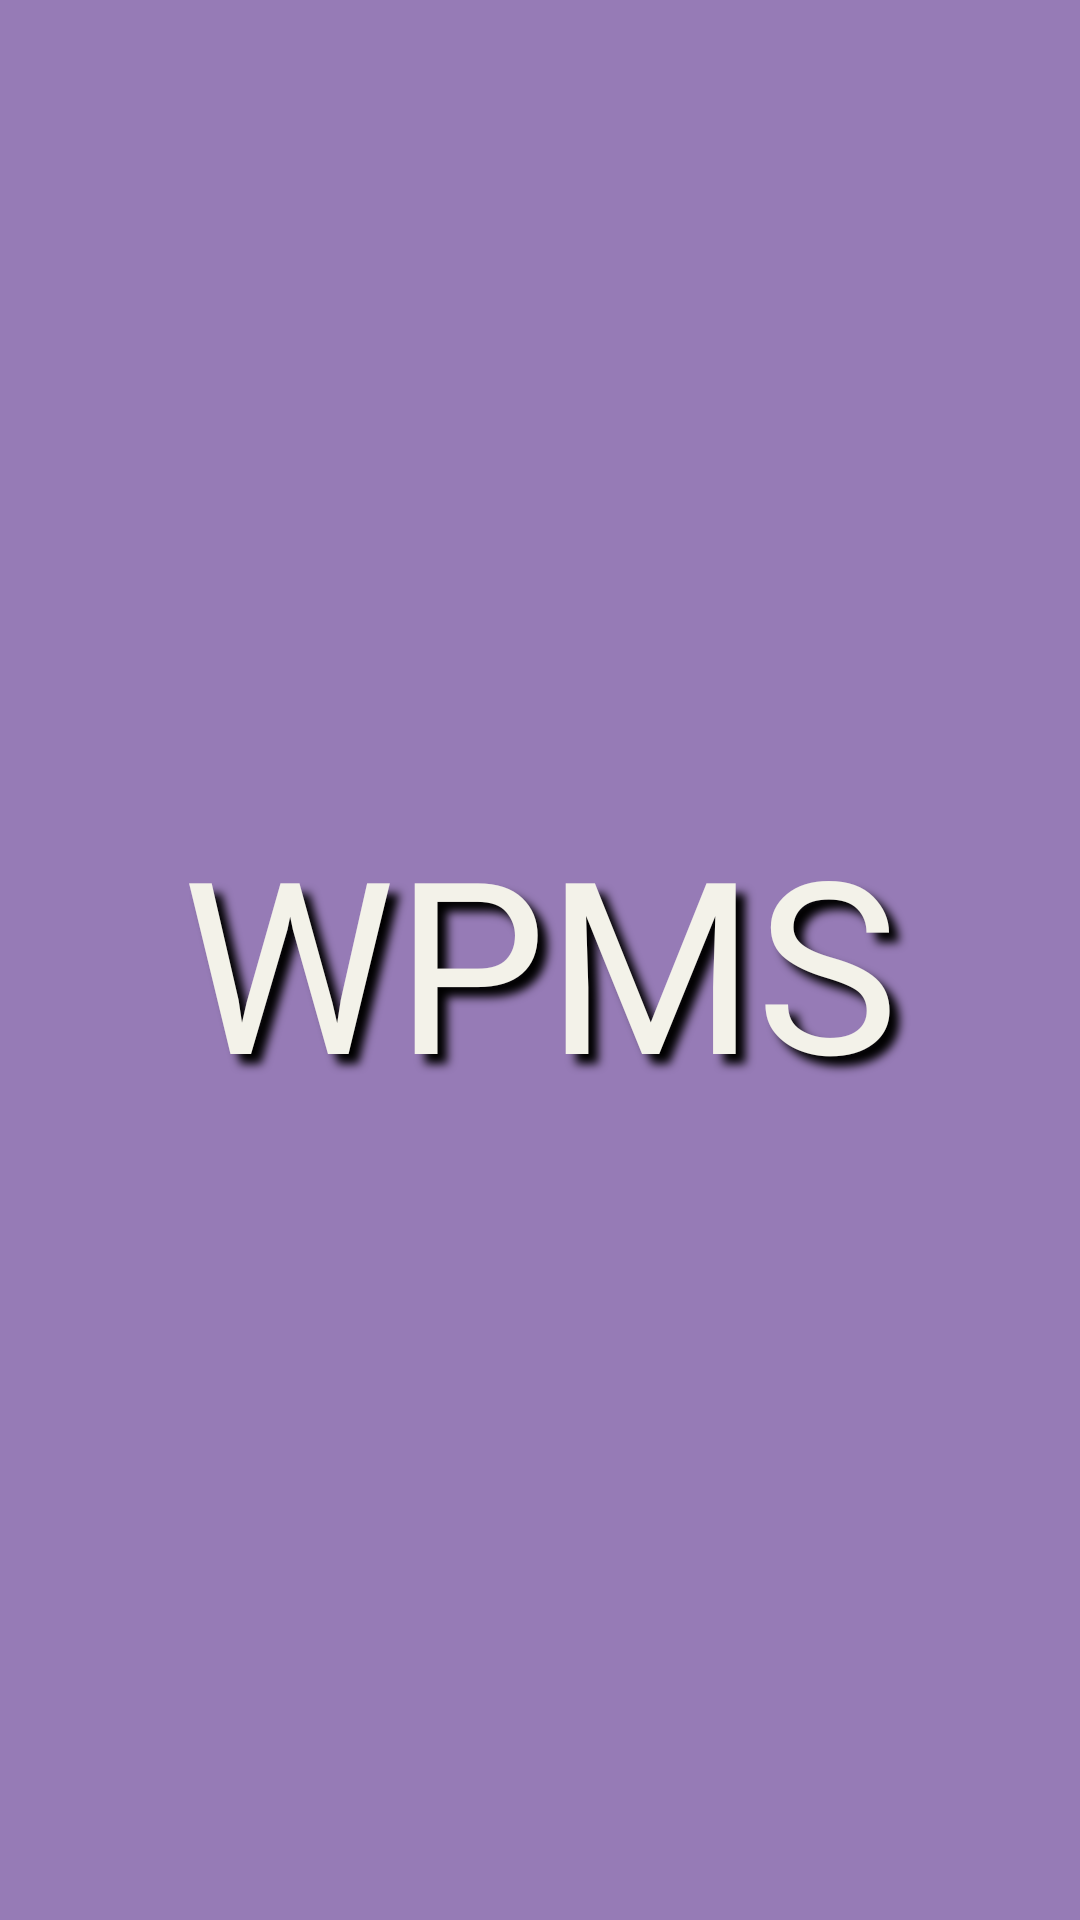

This screen was rendered from an Android layout file. Write that file and the resources it references.
<!-- AndroidManifest.xml: application theme Theme.WPMS -->
<!-- res/layout/activity_splash_screen.xml -->
<?xml version="1.0" encoding="utf-8"?>
<androidx.constraintlayout.widget.ConstraintLayout xmlns:android="http://schemas.android.com/apk/res/android"
    xmlns:app="http://schemas.android.com/apk/res-auto"
    xmlns:tools="http://schemas.android.com/tools"
    android:id="@+id/splash_screen"
    android:layout_width="match_parent"
    android:layout_height="match_parent"
    android:background="#967bb6">

    <TextView
        android:id="@+id/textView"
        android:layout_width="wrap_content"
        android:layout_height="wrap_content"
        android:fontFamily="@font/fredoka_one"
        android:paddingLeft="10dp"
        android:paddingRight="10dp"
        android:shadowColor="#000000"
        android:shadowDx="10"
        android:shadowDy="10"
        android:shadowRadius="7"
        android:text="WPMS"
        android:textColor="#F3F2E9"
        android:textSize="80dp"
        app:layout_constraintBottom_toBottomOf="parent"
        app:layout_constraintEnd_toEndOf="parent"
        app:layout_constraintStart_toStartOf="parent"
        app:layout_constraintTop_toTopOf="parent" />
</androidx.constraintlayout.widget.ConstraintLayout>
<!-- resources referenced by this layout -->
<resources>
  <style name="Theme.WPMS" parent="Theme.AppCompat.Light.DarkActionBar">
          
      </style>
</resources>
